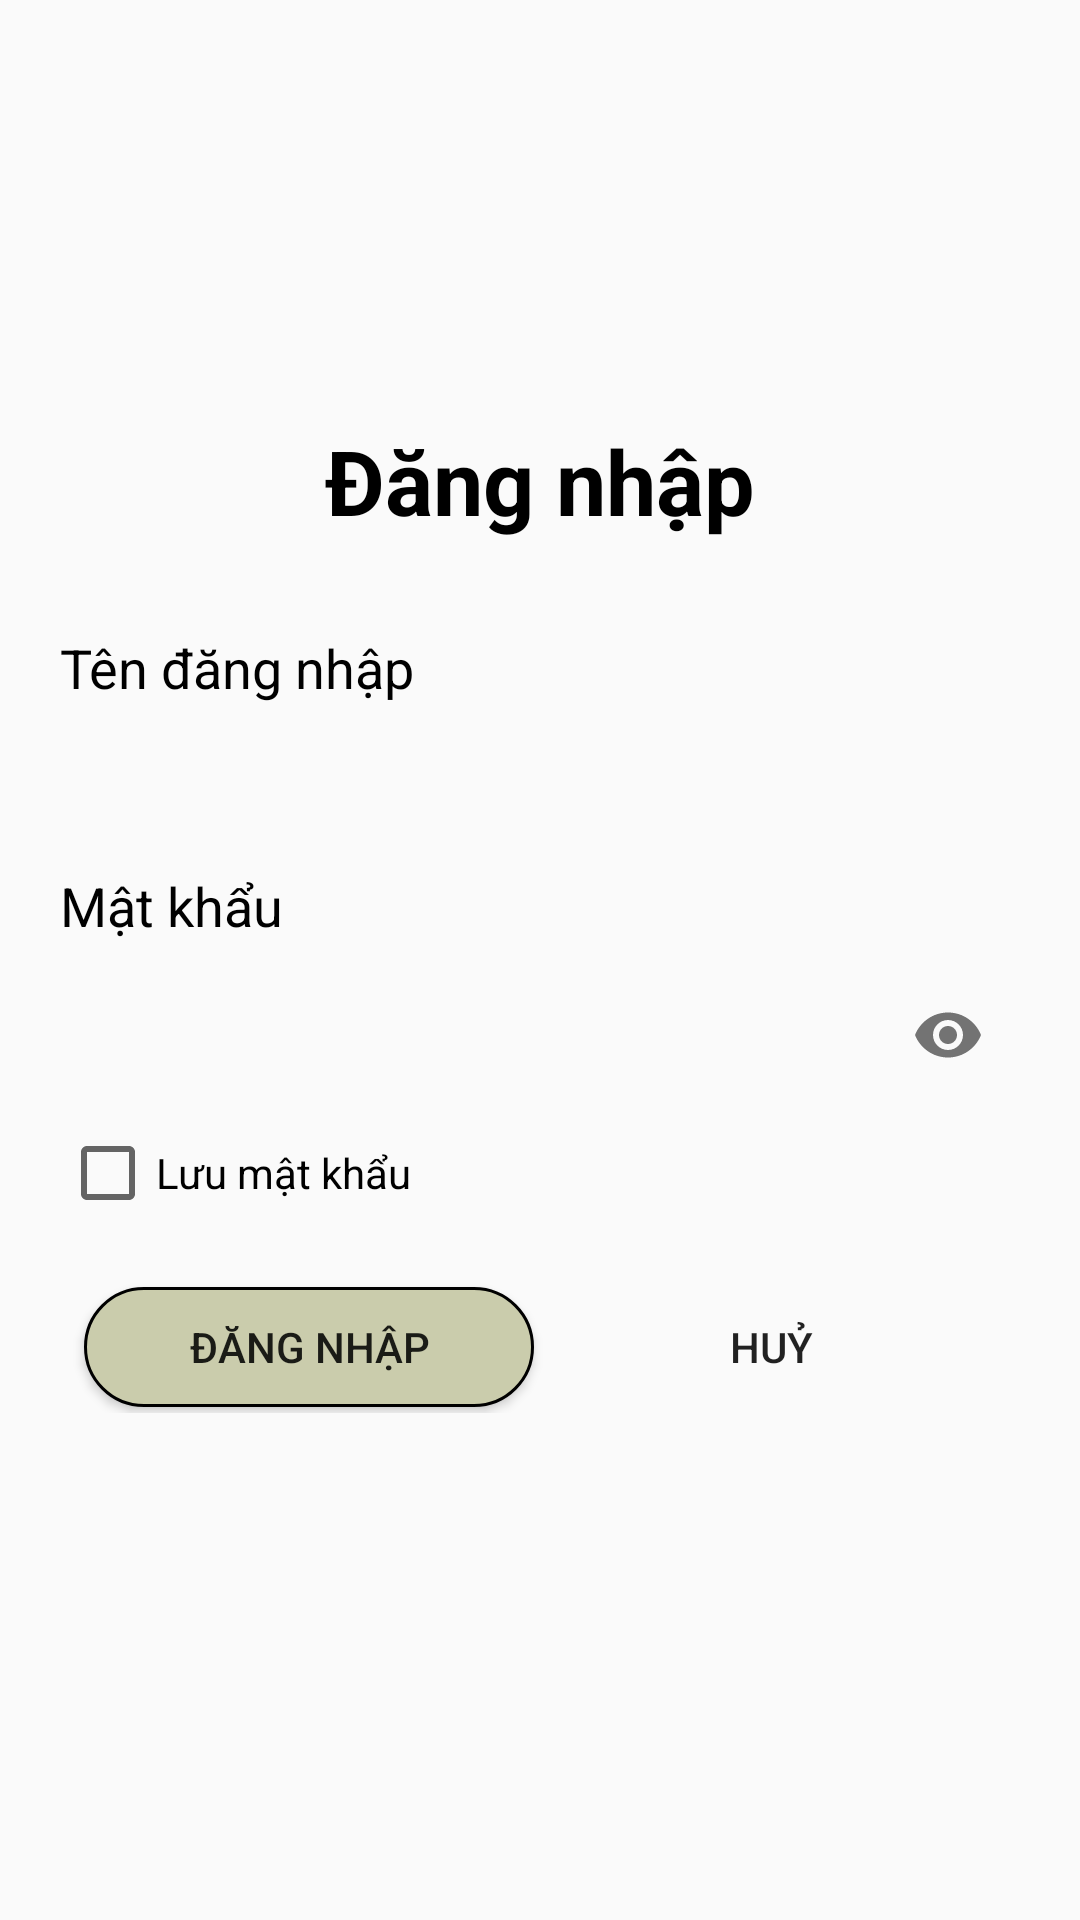

Android layout source for this screen:
<!-- AndroidManifest.xml: application theme Theme.LibraryManaApp -->
<!-- res/layout/activity_login.xml -->
<?xml version="1.0" encoding="utf-8"?>
<LinearLayout xmlns:android="http://schemas.android.com/apk/res/android"
    xmlns:app="http://schemas.android.com/apk/res-auto"
    xmlns:tools="http://schemas.android.com/tools"
    android:layout_width="match_parent"
    android:layout_height="match_parent"
    android:background="@drawable/bgdoodle"
    tools:context=".Login">

    <LinearLayout
        android:layout_width="match_parent"
        android:layout_height="match_parent"
        android:orientation="vertical"
        android:padding="20dp">

        <TextView
            android:layout_width="wrap_content"
            android:layout_height="wrap_content"
            android:layout_gravity="center"
            android:layout_marginTop="100dp"
            android:padding="20dp"
            android:text="Đăng nhập"
            android:textColor="@color/black"
            android:textSize="30dp"
            android:textStyle="bold" />

        <TextView
            android:layout_width="wrap_content"
            android:layout_height="wrap_content"
            android:layout_marginTop="10dp"
            android:text="Tên đăng nhập"
            android:textColor="@color/black"
            android:textSize="18dp" />

        <EditText
            android:id="@+id/edUserName"
            android:layout_width="match_parent"
            android:layout_height="40dp"
            android:paddingLeft="10dp"
            android:layout_marginTop="5dp"
            android:background="@drawable/bgedittext" />

        <TextView
            android:layout_width="wrap_content"
            android:layout_height="wrap_content"
            android:layout_marginTop="10dp"
            android:text="Mật khẩu"
            android:textColor="@color/black"
            android:textSize="18dp" />

        <com.google.android.material.textfield.TextInputLayout
            android:layout_width="match_parent"
            android:layout_height="wrap_content"
            app:passwordToggleEnabled="true">

            <EditText
                android:id="@+id/edPassword"
                android:layout_width="match_parent"
                android:layout_height="40dp"
                android:paddingLeft="10dp"
                android:background="@drawable/bgedittext"
                android:inputType="textPassword"
                android:maxLines="1" />
        </com.google.android.material.textfield.TextInputLayout>

        <CheckBox
            android:id="@+id/chkRememberPass"
            android:layout_width="wrap_content"
            android:layout_height="wrap_content"
            android:layout_marginTop="10dp"
            android:text="Lưu mật khẩu" />

        <LinearLayout
            android:layout_width="match_parent"
            android:layout_height="wrap_content"
            android:layout_marginTop="20dp"
            android:gravity="center"
            android:orientation="horizontal">

            <Button
                android:id="@+id/btnLogin"
                android:layout_width="150dp"
                android:layout_height="40dp"
                android:layout_margin="2dp"
                android:background="@drawable/bgbutton"
                android:text="Đăng nhập" />

            <Button
                android:id="@+id/btnCancel"
                android:layout_width="150dp"
                android:layout_height="40dp"
                android:layout_margin="2dp"
                android:background="@drawable/bgedittext"
                android:text="Huỷ" />
        </LinearLayout>
    </LinearLayout>
</LinearLayout>
<!-- resources referenced by this layout -->
<resources>
  <!-- drawable bgbutton (drawable) -->
  <?xml version="1.0" encoding="utf-8"?>
  <shape xmlns:android="http://schemas.android.com/apk/res/android">
      <corners android:radius="20dp" />
      <stroke android:color="@color/black"
          android:width="1dp"/>
      <solid android:color="#CACCAC"/>
  </shape>
  <style name="Theme.LibraryManaApp" parent="Base.Theme.LibraryManaApp" />
  <style name="Base.Theme.LibraryManaApp" parent="Theme.AppCompat.DayNight.NoActionBar">
          
          
      </style>
  <!-- not gathered from this repository: default colours our renderer supplied (Android Studio template values) -->
  <color name="black">#FF000000</color>
</resources>
